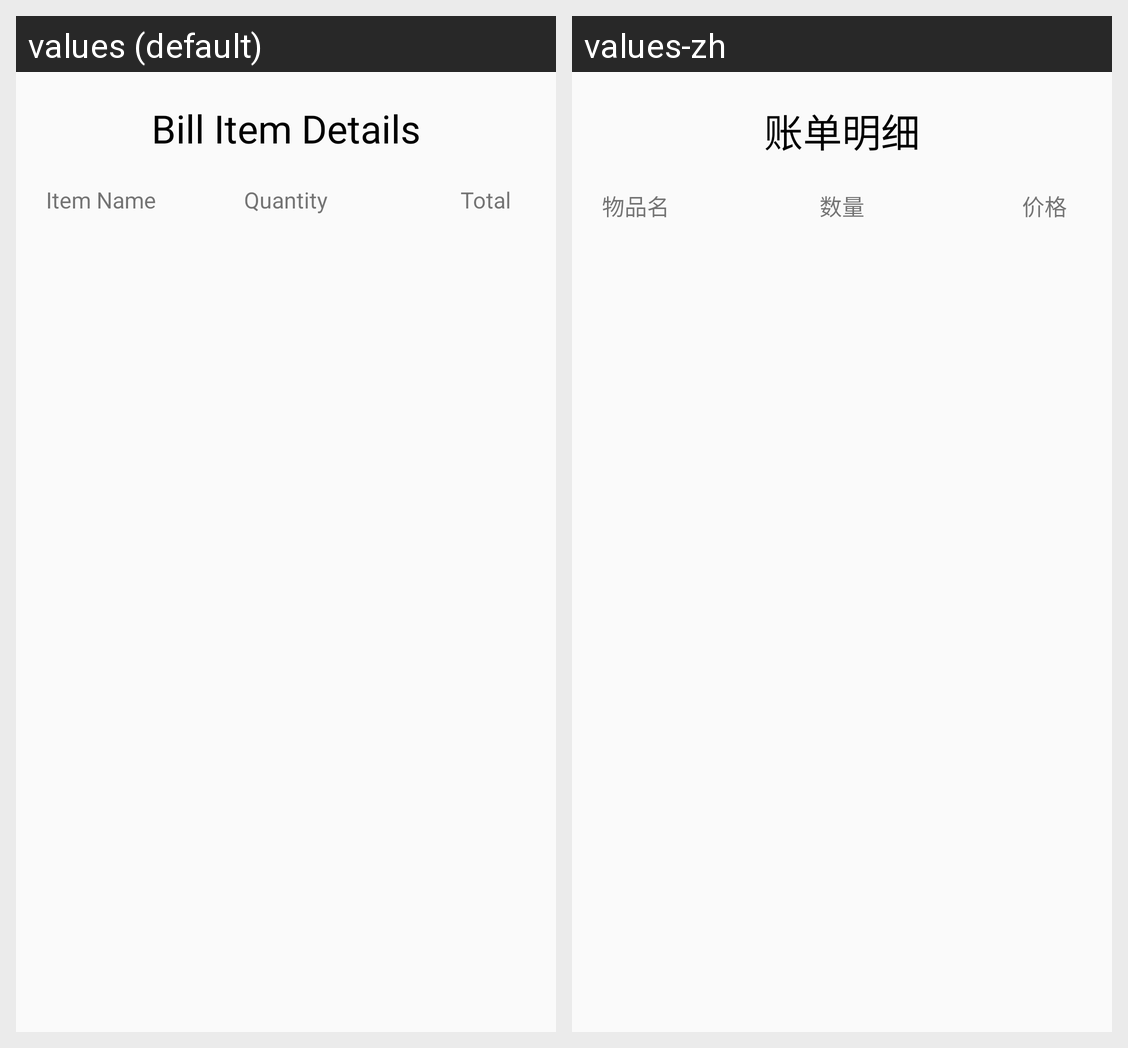

This grid shows one Android layout under two languages. Give, for every string resource on the screen, its name, the default text and each shown locale's text.
Android screen res/layout/popup_bill_conclusion_items.xml rendered under 2 locales, left to right: values (default), values-zh. Device: Nexus 5 (rendered at 1080×1920; each locale shown at half size, 540×960, under a caption strip naming it); theme AppTheme.
Strings drawn on this screen, with the default value and each locale's value (text and hints the layout hard-codes, and strings that could not be matched under every locale, appear in the picture but are not listed):

bill_item_details
  values: Bill Item Details
  values-zh: 账单明细

item_name
  values: Item Name
  values-zh: 物品名

quantity_item
  values: Quantity
  values-zh: 数量

total_item
  values: Total
  values-zh: 价格
